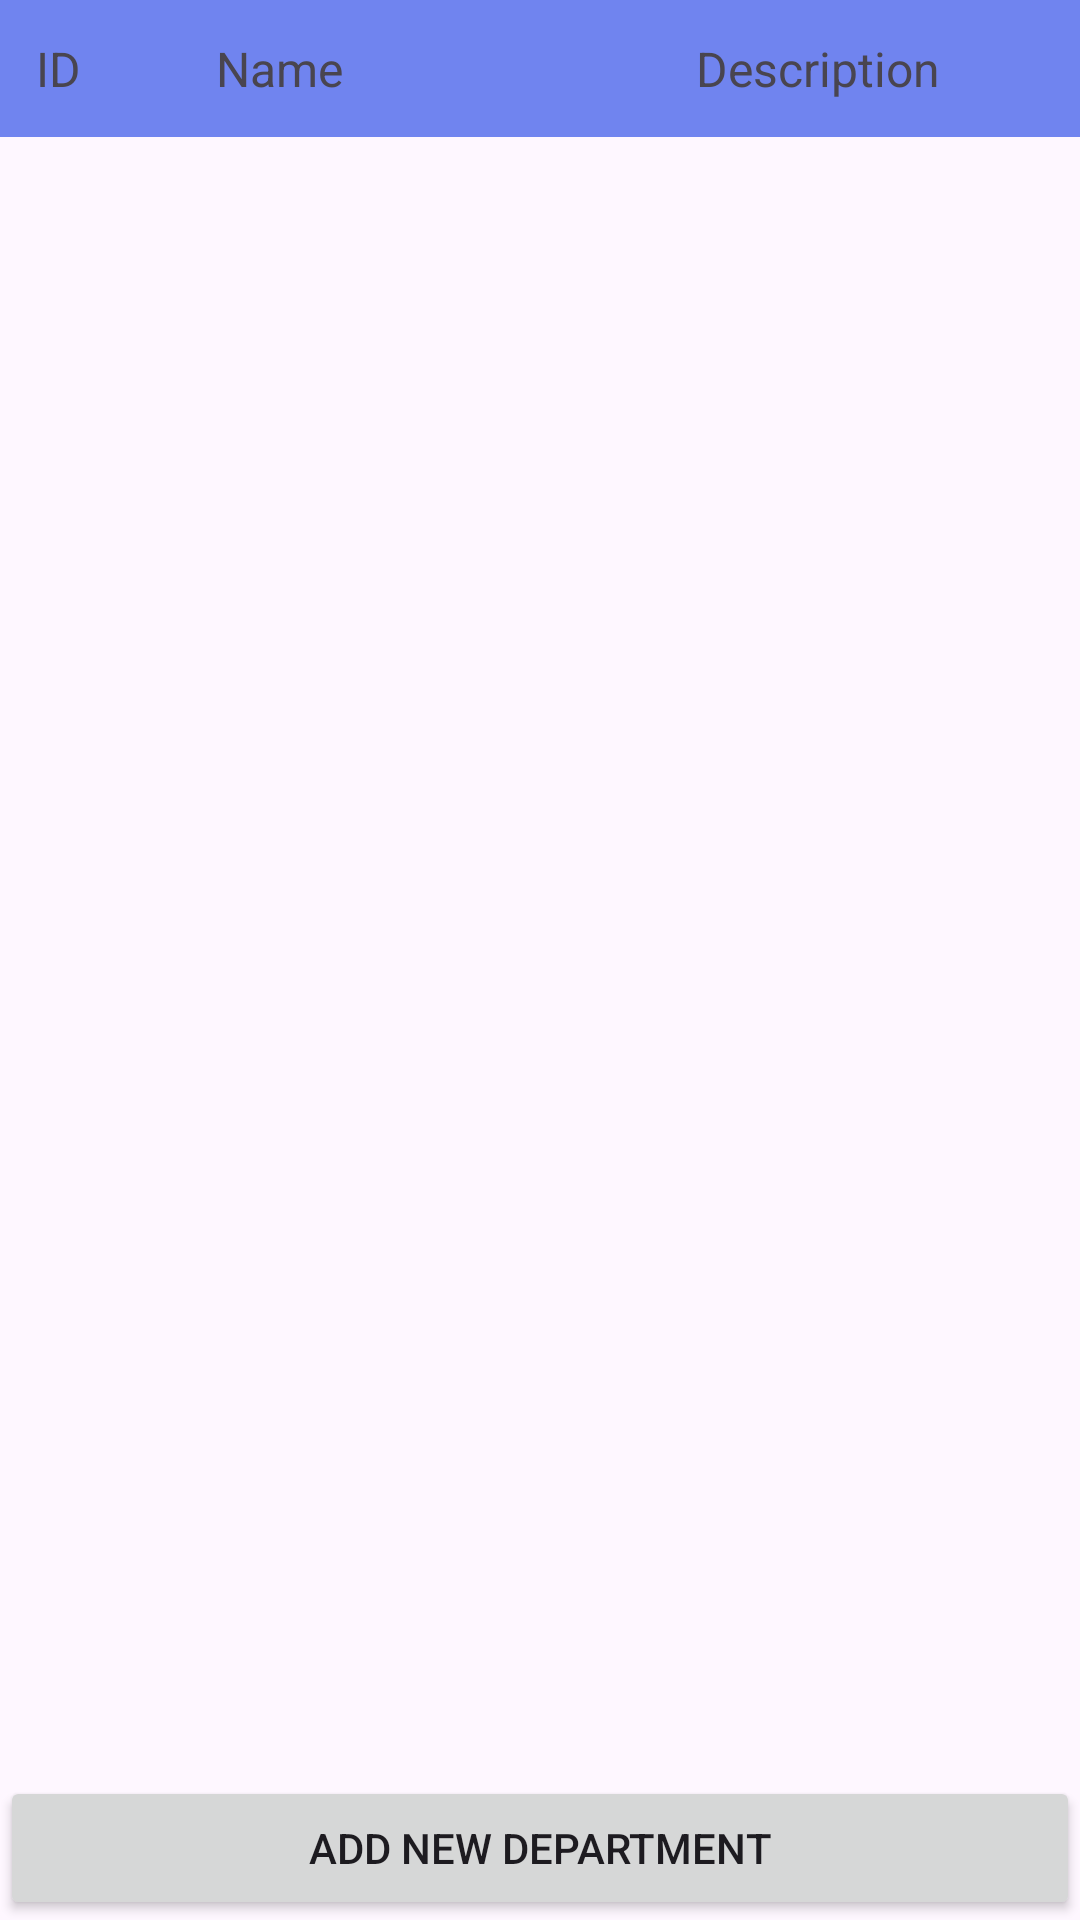

Produce the Android XML layout that renders to this screen, including the resource entries it uses.
<!-- AndroidManifest.xml: application theme Theme.Project -->
<!-- res/layout/activity_department.xml -->
<RelativeLayout xmlns:android="http://schemas.android.com/apk/res/android"
    xmlns:tools="http://schemas.android.com/tools"
    android:layout_width="match_parent"
    android:layout_height="match_parent"
    android:orientation="vertical"
    tools:context=".DepartmentActivity">

    <LinearLayout
        android:id="@+id/label"
        android:layout_width="match_parent"
        android:layout_height="wrap_content"
        android:background="@color/blue"
        android:orientation="horizontal"
        android:padding="12dp"
        android:textAlignment="center">

        <TextView
            android:id="@+id/tv_emp_id"
            android:layout_width="60dp"
            android:layout_height="wrap_content"
            android:text="ID"
            android:textSize="16dp" />

        <TextView
            android:id="@+id/tv_emp_name"
            android:layout_width="160dp"
            android:layout_height="wrap_content"
            android:text="Name"
            android:textSize="16dp" />

        <TextView
            android:id="@+id/tv_email"
            android:layout_width="match_parent"
            android:layout_height="wrap_content"
            android:text="Description"
            android:textSize="16dp" />
    </LinearLayout>

    <LinearLayout
        android:layout_width="match_parent"
        android:layout_height="wrap_content"
        android:orientation="horizontal"
        android:layout_below="@id/label">

        <androidx.recyclerview.widget.RecyclerView
            android:id="@+id/recycle_view_emp_list"
            android:layout_width="match_parent"
            android:layout_height="match_parent" />
    </LinearLayout>

    <Button
        android:id="@+id/btn_add_employee"
        android:layout_width="match_parent"
        android:layout_height="wrap_content"
        android:layout_alignParentBottom="true"
        android:text="Add new department" />

</RelativeLayout>
<!-- resources referenced by this layout -->
<resources>
  <color name="blue">#7084EF</color>
  <style name="Theme.Project" parent="Base.Theme.Project" />
  <style name="Base.Theme.Project" parent="Theme.Material3.DayNight.NoActionBar">
          
          
      </style>
</resources>
